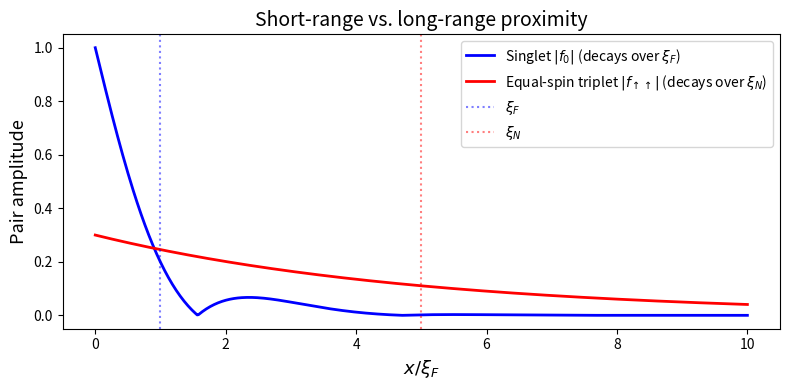
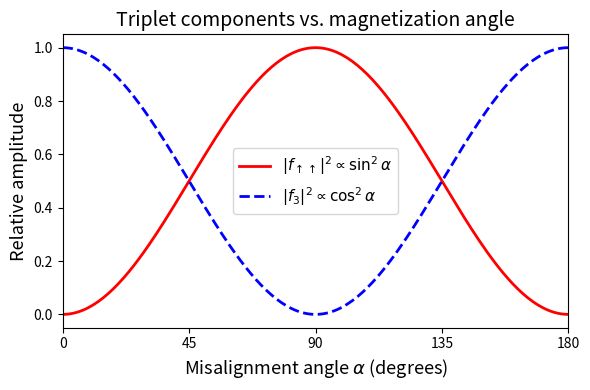
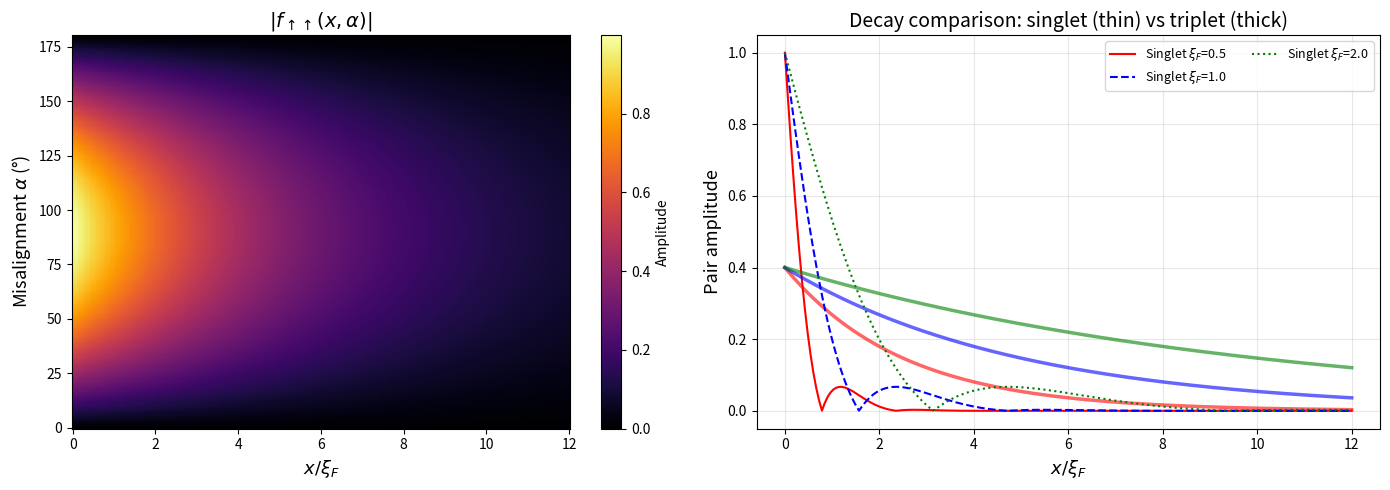

Here is the Python script that generated these plots, in order: (Note: this script raises an exception after producing the figures.)
import numpy as np
import matplotlib.pyplot as plt

x = np.linspace(0, 10, 500)  # in units of xi_F
xi_N_over_xi_F = 5.0  # typical ratio for weak FM

# Short-range singlet / m_s=0 triplet
f_singlet = np.exp(-x) * np.cos(x)

# Long-range equal-spin triplet (for alpha = pi/2)
f_triplet = 0.3 * np.exp(-x / xi_N_over_xi_F)

fig, ax = plt.subplots(figsize=(8, 4))
ax.plot(x, np.abs(f_singlet), 'b-', linewidth=2,
        label=r'Singlet $|f_0|$ (decays over $\xi_F$)')
ax.plot(x, f_triplet, 'r-', linewidth=2,
        label=r'Equal-spin triplet $|f_{\uparrow\uparrow}|$ (decays over $\xi_N$)')
ax.axvline(1.0, color='blue', ls=':', alpha=0.5, label=r'$\xi_F$')
ax.axvline(xi_N_over_xi_F, color='red', ls=':', alpha=0.5, label=r'$\xi_N$')
ax.set_xlabel(r'$x / \xi_F$', fontsize=13)
ax.set_ylabel('Pair amplitude', fontsize=13)
ax.set_title('Short-range vs. long-range proximity', fontsize=14)
ax.legend(fontsize=10)
ax.set_ylim(-0.05, 1.05)
fig.tight_layout()
plt.show()

import numpy as np
import matplotlib.pyplot as plt

alpha = np.linspace(0, np.pi, 200)

fig, ax = plt.subplots(figsize=(6, 4))
ax.plot(np.degrees(alpha), np.sin(alpha)**2, 'r-', linewidth=2,
        label=r'$|f_{\uparrow\uparrow}|^2 \propto \sin^2\alpha$')
ax.plot(np.degrees(alpha), np.cos(alpha)**2, 'b--', linewidth=2,
        label=r'$|f_3|^2 \propto \cos^2\alpha$')
ax.set_xlabel(r'Misalignment angle $\alpha$ (degrees)', fontsize=13)
ax.set_ylabel('Relative amplitude', fontsize=13)
ax.set_title('Triplet components vs. magnetization angle', fontsize=14)
ax.legend(fontsize=11)
ax.set_xlim(0, 180)
ax.set_xticks([0, 45, 90, 135, 180])
fig.tight_layout()
plt.show()

# 2D heatmap: triplet amplitude as a function of position and misalignment angle
import numpy as np
import matplotlib.pyplot as plt

x = np.linspace(0, 12, 200)         # distance into F (units of ξ_F)
alpha = np.linspace(0, np.pi, 180)  # misalignment angle
X, A = np.meshgrid(x, alpha)

xi_N_over_xi_F = 5.0

# Long-range equal-spin triplet amplitude
f_trip = np.sin(A) * np.exp(-X / xi_N_over_xi_F)

fig, axes = plt.subplots(1, 2, figsize=(14, 5))

# Left: 2D heatmap
im = axes[0].pcolormesh(X, np.degrees(A), np.abs(f_trip),
                         cmap='inferno', shading='auto')
axes[0].set_xlabel(r'$x / \xi_F$', fontsize=13)
axes[0].set_ylabel(r'Misalignment $\alpha$ (°)', fontsize=13)
axes[0].set_title(r'$|f_{\uparrow\uparrow}(x, \alpha)|$', fontsize=14)
plt.colorbar(im, ax=axes[0], label='Amplitude')

# Right: decay length comparison (singlet vs triplet)
xi_F_values = [0.5, 1.0, 2.0]
for xi_F, col, ls in zip(xi_F_values, ['red', 'blue', 'green'], ['-', '--', ':']):
    f_singlet = np.exp(-x / xi_F) * np.abs(np.cos(x / xi_F))
    f_lt = 0.4 * np.exp(-x / (xi_F * xi_N_over_xi_F))
    axes[1].plot(x, f_singlet, color=col, ls=ls, lw=1.5,
                 label=rf'Singlet $\xi_F$={xi_F}')
    axes[1].plot(x, f_lt, color=col, ls='-', lw=2.5, alpha=0.6)

axes[1].set_xlabel(r'$x / \xi_F$', fontsize=13)
axes[1].set_ylabel('Pair amplitude', fontsize=13)
axes[1].set_title('Decay comparison: singlet (thin) vs triplet (thick)', fontsize=14)
axes[1].legend(fontsize=9, ncol=2); axes[1].grid(True, alpha=0.3)

fig.tight_layout(); plt.show()

import numpy as np
import matplotlib.pyplot as plt
import supermag

# Three-layer F₁/F₂/F₃ structure with varying misalignment
thicknesses = [5.0, 10.0, 5.0]  # nm

fig, axes = plt.subplots(1, 2, figsize=(12, 5))

# Left: spatial profiles for different misalignment angles
for alpha_deg in [0, 30, 60, 90]:
    alpha = np.radians(alpha_deg)
    angles = [0.0, alpha, 0.0]  # F₁ at 0°, F₂ rotated, F₃ at 0°
    x, f_trip = supermag.triplet.solve(
        n_layers=3, thicknesses=thicknesses,
        magnetization_angles=angles, n_grid=300
    )
    axes[0].plot(x, f_trip, lw=2, label=rf'$\alpha$ = {alpha_deg}°')

axes[0].set_xlabel('$x$ (nm)', fontsize=13)
axes[0].set_ylabel(r'$|f_{\uparrow\uparrow}(x)|$', fontsize=13)
axes[0].set_title('Triplet amplitude (C++ path)', fontsize=14)
axes[0].legend(fontsize=10); axes[0].grid(True, alpha=0.3)

# Right: max triplet amplitude vs misalignment angle (sin α law)
alphas = np.linspace(0, np.pi, 50)
max_f = np.zeros(len(alphas))
for i, a in enumerate(alphas):
    _, f = supermag.triplet.solve(
        n_layers=3, thicknesses=thicknesses,
        magnetization_angles=[0.0, a, 0.0], n_grid=100
    )
    max_f[i] = np.max(f)

axes[1].plot(np.degrees(alphas), max_f / max(max_f), 'ro-', ms=4, lw=2,
             label='supermag.triplet')
axes[1].plot(np.degrees(alphas), np.abs(np.sin(alphas)), 'k--', lw=1.5,
             label=r'$|\sin\alpha|$ (theory)')
axes[1].set_xlabel(r'Misalignment $\alpha$ (°)', fontsize=13)
axes[1].set_ylabel('Normalised max amplitude', fontsize=13)
axes[1].set_title(r'$\sin\alpha$ dependence (API verification)', fontsize=14)
axes[1].legend(fontsize=11); axes[1].grid(True, alpha=0.3)

fig.tight_layout(); plt.show()
